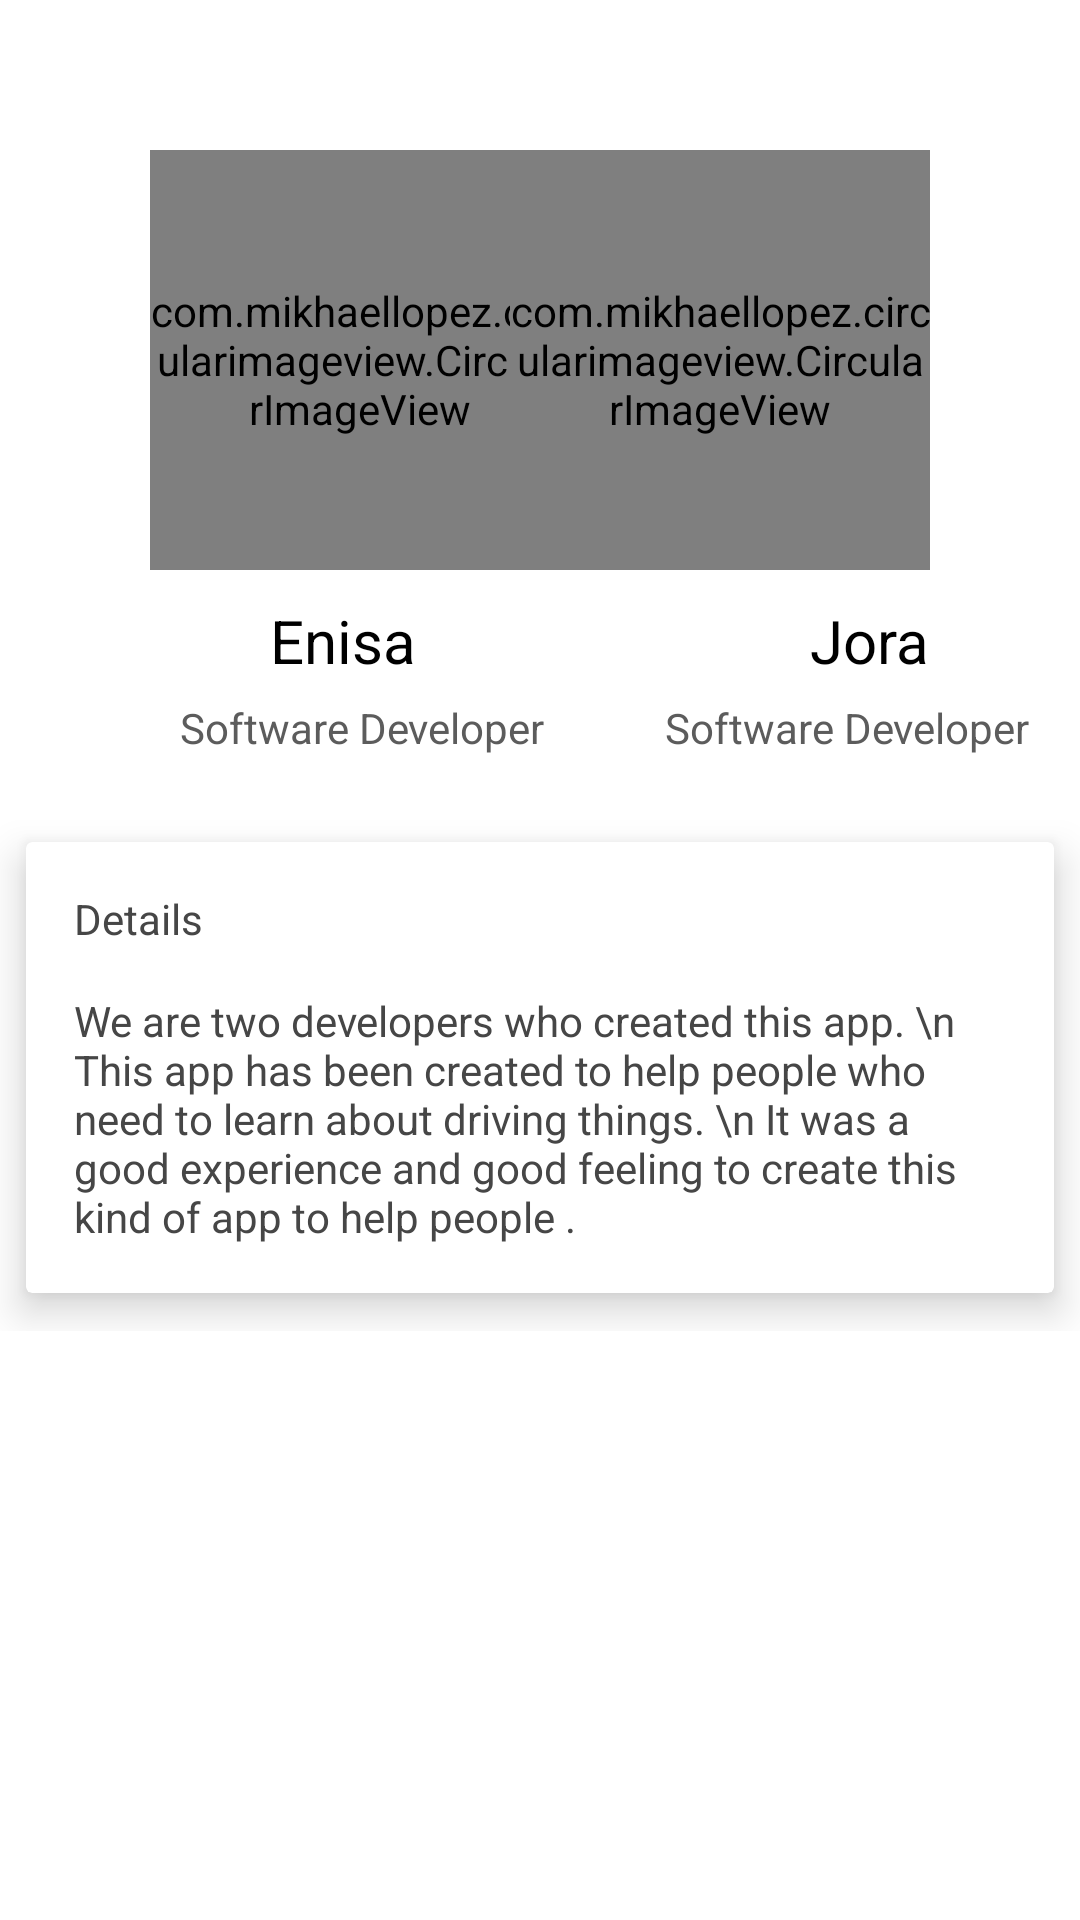

The Android layout XML behind this screen, and the referenced resources:
<!-- AndroidManifest.xml: application theme Theme.AutoShkolla -->
<!-- res/layout/fragment_aboutus.xml -->
<?xml version="1.0" encoding="utf-8"?>
<RelativeLayout xmlns:android="http://schemas.android.com/apk/res/android"
xmlns:app="http://schemas.android.com/apk/res-auto"
xmlns:tools="http://schemas.android.com/tools"
android:layout_width="match_parent"
android:layout_height="match_parent"
tools:context=".ui.aboutus.AboutUsFragment">
<ScrollView
    android:layout_width="match_parent"
    android:layout_height="wrap_content">

    <RelativeLayout
        android:layout_width="match_parent"
        android:layout_height="wrap_content">

        <View
            android:id="@+id/background"
            android:layout_width="match_parent"
            android:layout_height="200dp"
            android:scaleType="centerCrop"
            android:src="@color/black" />


        <com.mikhaellopez.circularimageview.CircularImageView
            android:id="@+id/circularImageView"
            android:layout_width="140dp"
            android:layout_height="140dp"
            android:src="@drawable/enisa"
            android:layout_margin="50dp"
            app:civ_border_color="#40FFFFFF"
            app:civ_border_width="10dp" />

        <com.mikhaellopez.circularimageview.CircularImageView
            android:id="@+id/circularImageView2"
            android:layout_width="140dp"
            android:layout_height="140dp"
            android:layout_alignParentEnd="true"
            android:layout_margin="50dp"
            android:src="@drawable/jora"
            app:civ_border_color="#40FFFFFF"
            app:civ_border_width="10dp" />

        <TextView
            android:id="@+id/name"
            android:layout_width="wrap_content"
            android:layout_height="wrap_content"
            android:layout_below="@+id/background"
            android:layout_alignParentStart="true"
            android:layout_marginStart="90dp"
            android:text="Enisa"
            android:textColor="#000000"
            android:textSize="20sp" />

        <TextView
            android:id="@+id/name2"
            android:layout_width="wrap_content"
            android:layout_height="wrap_content"
            android:layout_below="@+id/background"
            android:layout_marginStart="270dp"
            android:text="Jora"
            android:textColor="#000000"
            android:textSize="20sp" />

        <TextView
            android:id="@+id/description"
            android:layout_width="wrap_content"
            android:layout_height="wrap_content"
            android:layout_below="@+id/name"
            android:layout_marginStart="60dp"
            android:layout_marginTop="6dp"
            android:layout_marginEnd="20dp"
            android:text="Software Developer"
            android:textColor="#5c5c5c" />

        <TextView
            android:id="@+id/description2"
            android:layout_width="wrap_content"
            android:layout_height="wrap_content"
            android:layout_below="@+id/name2"
            android:layout_marginTop="6dp"
            android:layout_marginStart="20dp"
            android:layout_toEndOf="@+id/description"
            android:text="Software Developer"
            android:textColor="#5c5c5c" />


        <androidx.cardview.widget.CardView
            android:layout_width="match_parent"
            android:layout_height="wrap_content"
            android:layout_below="@+id/description"
            android:layout_alignParentStart="true"
            android:layout_marginTop="16dp"
            android:padding="4dp"
            app:cardElevation="8dp"
            app:cardUseCompatPadding="true">


            <TextView
                android:id="@+id/devDescriptionTitle"
                android:layout_width="match_parent"
                android:layout_height="wrap_content"
                android:layout_marginLeft="16dp"
                android:layout_marginTop="16dp"
                android:layout_marginRight="16dp"
                android:layout_marginBottom="16dp"
                android:text="Details"
                android:textColor="#464646"
                android:textSize="14sp" />

            <TextView
                android:id="@+id/devDescription"
                android:layout_width="match_parent"
                android:layout_height="wrap_content"
                android:layout_marginLeft="16dp"
                android:layout_marginTop="50dp"
                android:layout_marginRight="16dp"
                android:layout_marginBottom="16dp"
                android:text="We are two developers who created this app. \n This app has been created to help people who need to learn about driving things. \n It was a good experience and good feeling to create this kind of app to help people ."
                android:textColor="#464646"
                android:textSize="14sp" />

        </androidx.cardview.widget.CardView>

    </RelativeLayout>
</ScrollView>
</RelativeLayout>
<!-- resources referenced by this layout -->
<resources>
  <color name="black">#FF000000</color>
  <!-- drawable enisa: png bitmap (drawable-xxhdpi, 413435 bytes) -->
  <!-- drawable jora: png bitmap (drawable-xxhdpi, 141689 bytes) -->
  <style name="Theme.AutoShkolla" parent="Theme.MaterialComponents.DayNight.DarkActionBar">
          
          <item name="colorPrimary">@color/purple_500</item>
          <item name="colorPrimaryVariant">@color/purple_700</item>
          <item name="colorOnPrimary">@color/white</item>
          
          <item name="colorSecondary">@color/teal_200</item>
          <item name="colorSecondaryVariant">@color/teal_700</item>
          <item name="colorOnSecondary">@color/black</item>
          
          <item name="android:statusBarColor" tools:targetApi="l">?attr/colorPrimaryVariant</item>
          
      </style>
  <color name="purple_500">#FF6200EE</color>
  <color name="purple_700">#FF3700B3</color>
  <color name="white">#FFFFFFFF</color>
  <color name="teal_200">#FF03DAC5</color>
  <color name="teal_700">#FF018786</color>
</resources>
